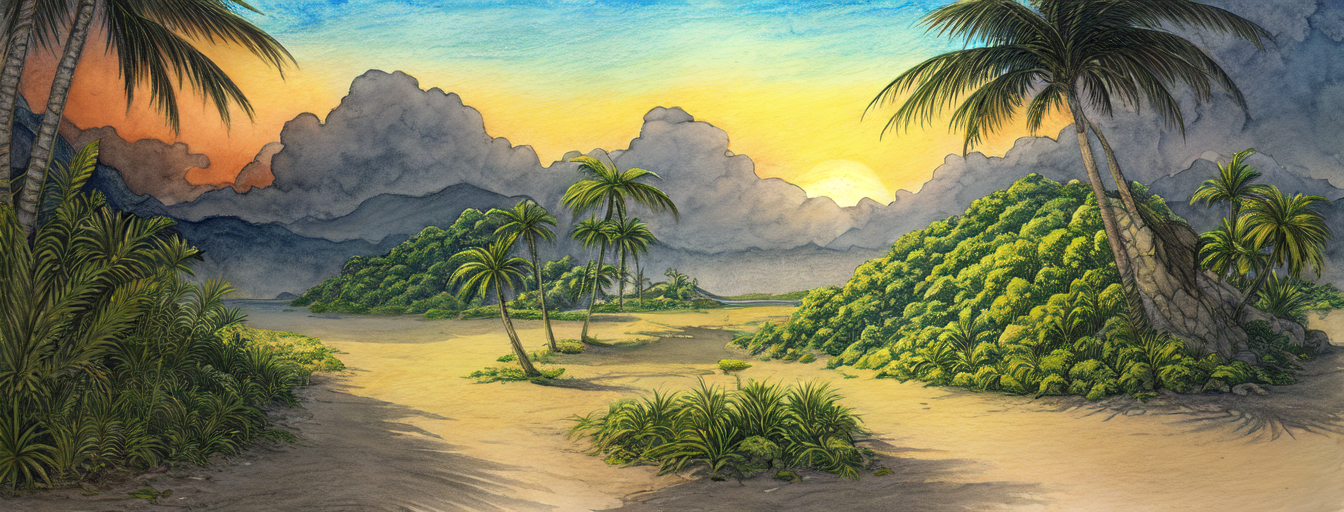
Generation parameters embedded in this image by AUTOMATIC1111 Stable Diffusion web UI or a fork of it (Forge, ...) (PNG 'parameters' text chunk):
masterpiece, best quality,
graphite_\(medium\), marker_\(medium\), painting_\(medium\), traditional_media, watercolor , drawing, sketch,
sunset, tropical island, deserted island, flowers, lush vegetation, outdoor, sunny, pastel colors, glorios, epic scene, award winning, splash screen, loading screen
Negative prompt: nsfw, lowres, text, error, cropped, worst quality, low quality, normal quality, jpeg artifacts, signature, watermark, username, blurry
Steps: 30, Sampler: DPM++ 2M Karras, CFG scale: 11, Seed: 2961195087, Size: 1344x512, Model hash: 579c005f, Model: Berry's Mix, Batch size: 2, Batch pos: 1, Eta: 0.23, Clip skip: 2, ENSD: 31337